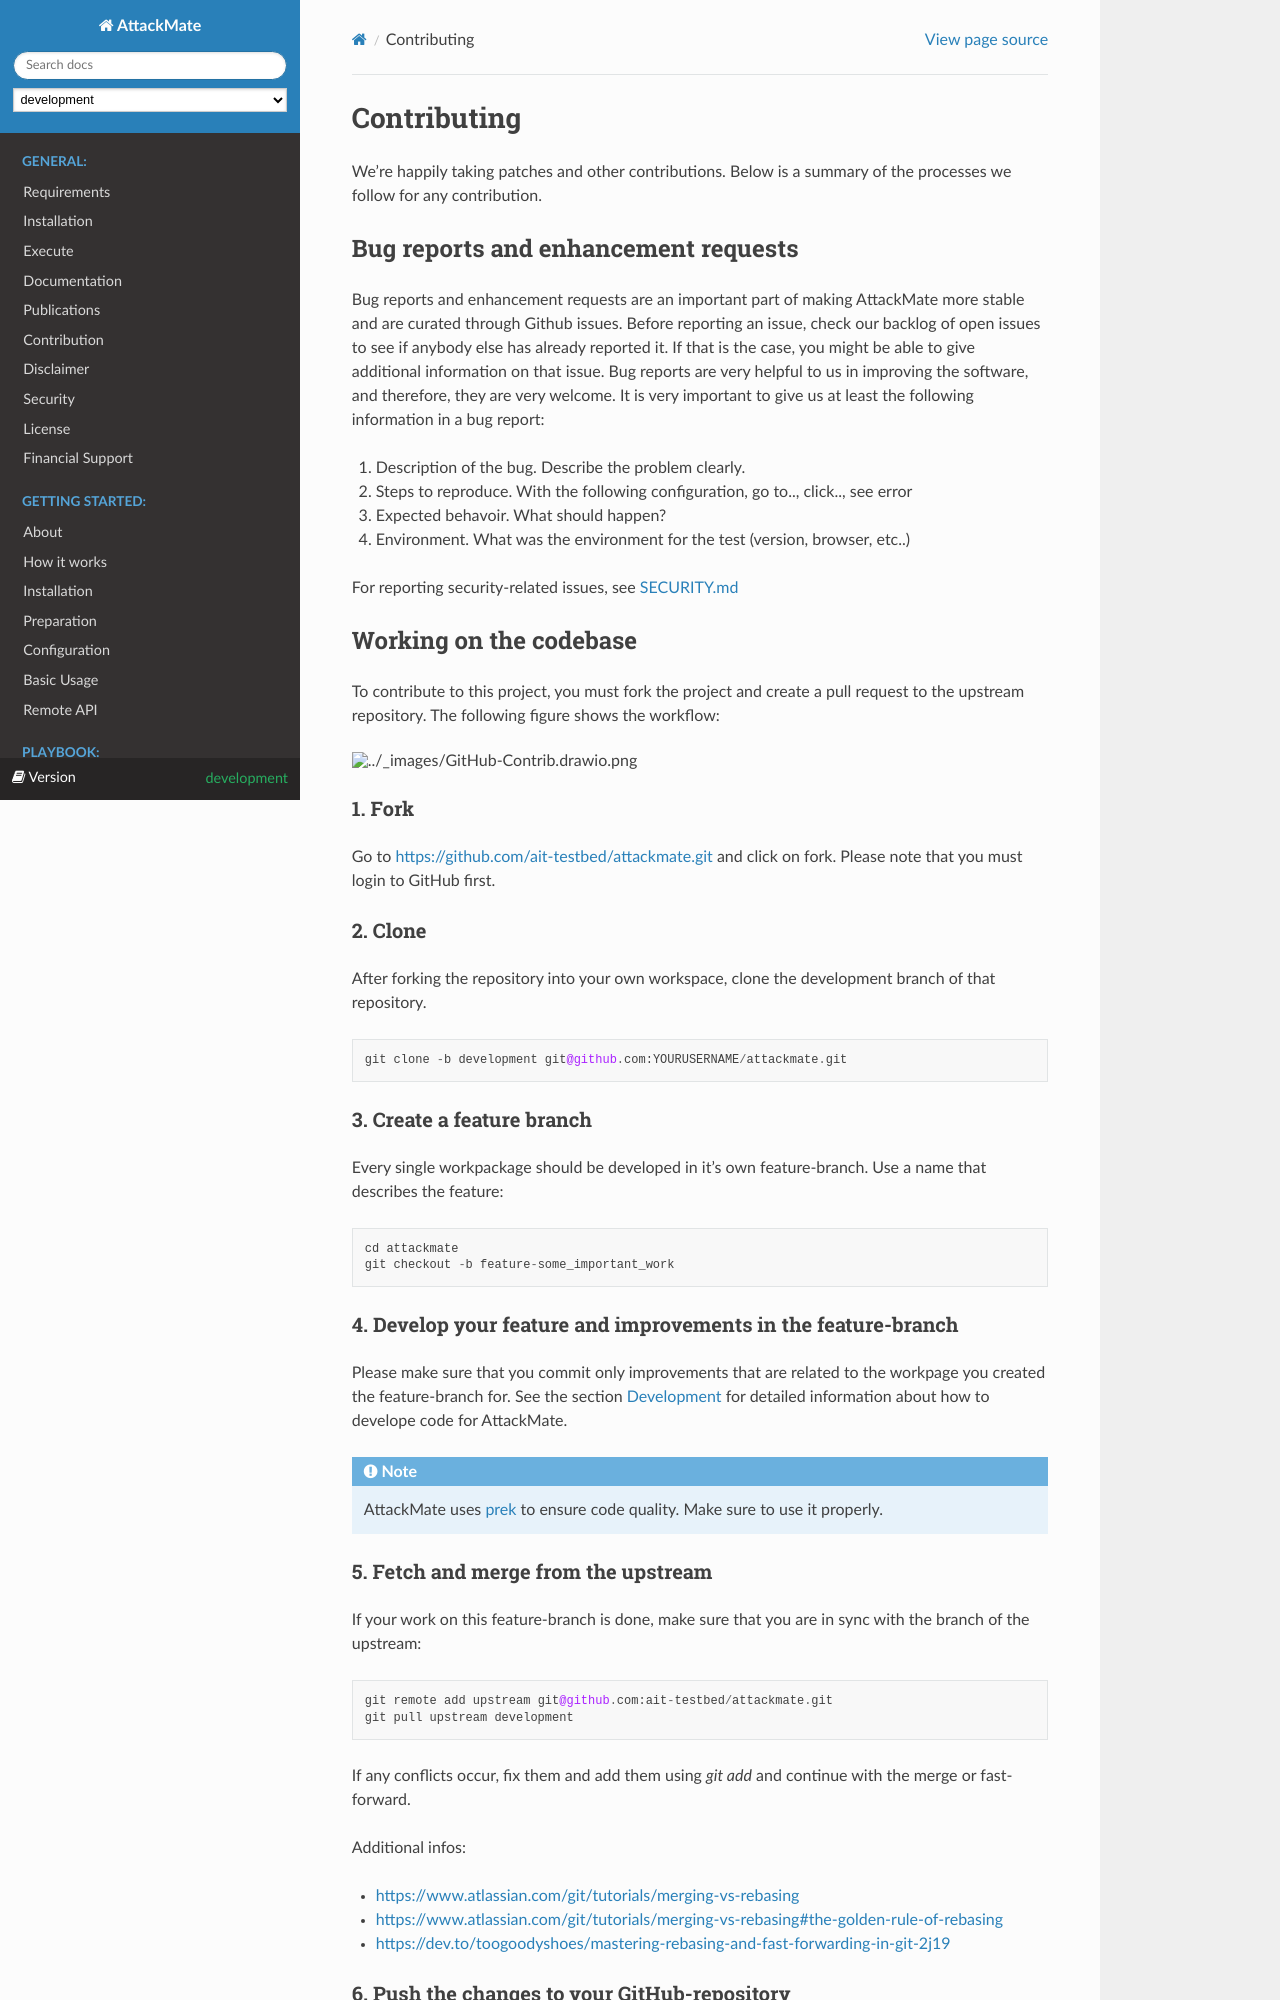

repository: ait-testbed/attackmate · page: development/developing/contribution.html · generator: sphinx

.. _contribution:

============
Contributing
============

We're happily taking patches and other contributions. Below is a summary of the processes we follow for any contribution.

Bug reports and enhancement requests
====================================

Bug reports and enhancement requests are an important part of making AttackMate more stable and are curated through Github issues.
Before reporting an issue, check our backlog of open issues to see if anybody else has already reported it.
If that is the case, you might be able to give additional information on that issue.
Bug reports are very helpful to us in improving the software, and therefore, they are very welcome. It is very important to give us
at least the following information in a bug report:

1. Description of the bug. Describe the problem clearly.
2. Steps to reproduce. With the following configuration, go to.., click.., see error
3. Expected behavoir. What should happen?
4. Environment. What was the environment for the test (version, browser, etc..)

For reporting security-related issues, see `SECURITY.md`_

.. _SECURITY.md: https://github.com/ait-testbed/attackmate/blob/main/SECURITY.md

Working on the codebase
=======================

To contribute to this project, you must fork the project and create a pull request to the upstream repository. The following figure shows the workflow:

.. image:: ../images/GitHub-Contrib.drawio.png


1. Fork
-------

Go to `https://github.com/ait-testbed/attackmate.git <https://github.com/ait-testbed/attackmate.git>`_ and click on fork. Please note that you must login to GitHub first.

2. Clone
--------

After forking the repository into your own workspace, clone the development branch of that repository.

::

     git clone -b development git@github.com:YOURUSERNAME/attackmate.git

3. Create a feature branch
--------------------------

Every single workpackage should be developed in it's own feature-branch. Use a name that describes the feature:

::

    cd attackmate
    git checkout -b feature-some_important_work

4. Develop your feature and improvements in the feature-branch
--------------------------------------------------------------

Please make sure that you commit only improvements that are related to the workpage you created the feature-branch for. See the section :ref:`Development <development>` for detailed information about how to develope code for AttackMate.

.. note::

  AttackMate uses `prek`_ to ensure code quality. Make sure to use it properly.

.. _prek: https://github.com/j178/prek
